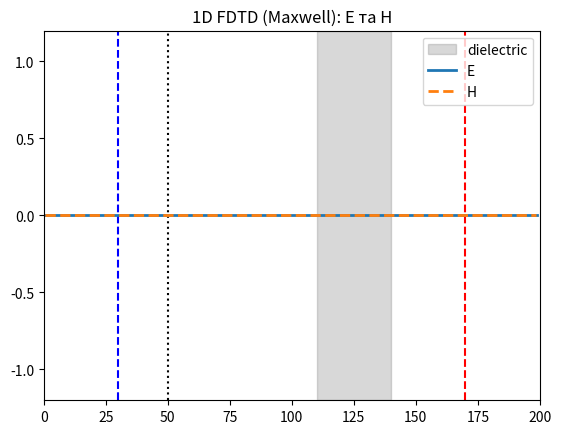
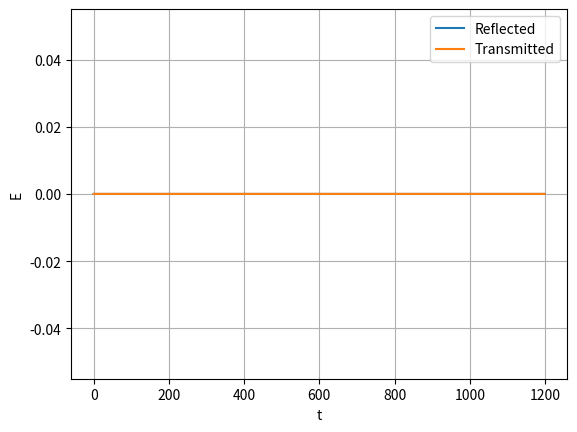
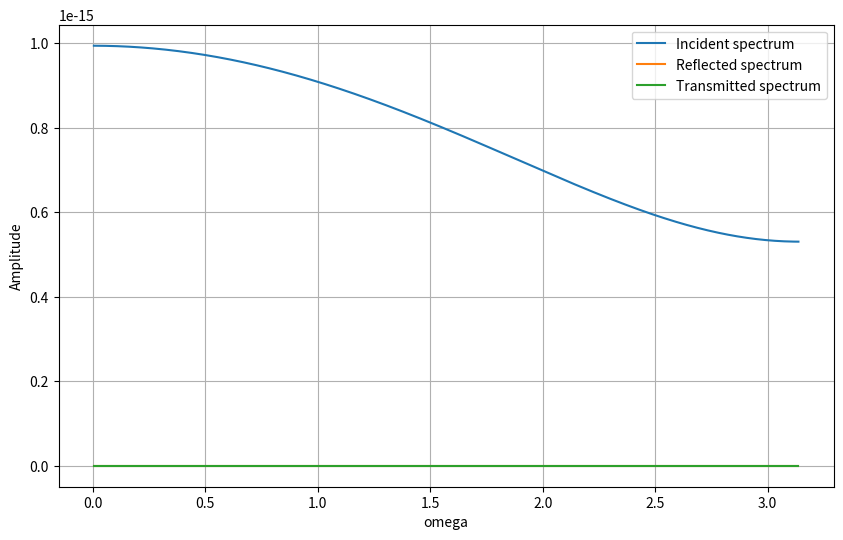
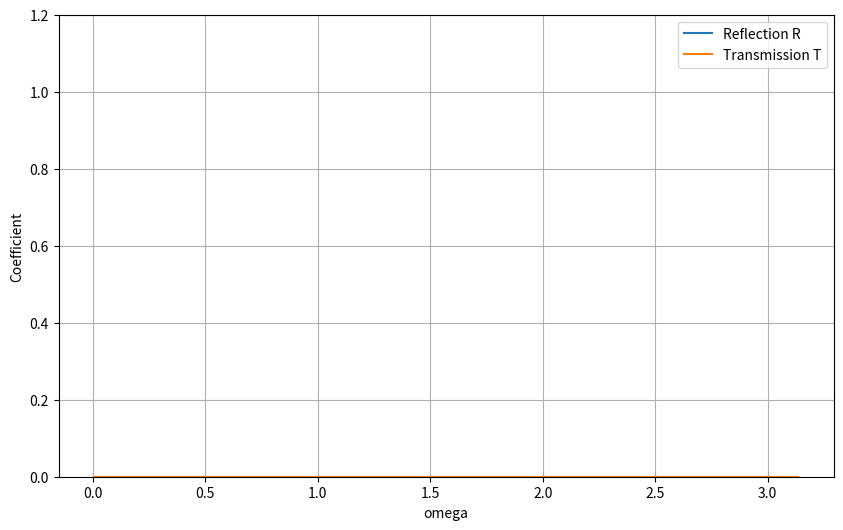
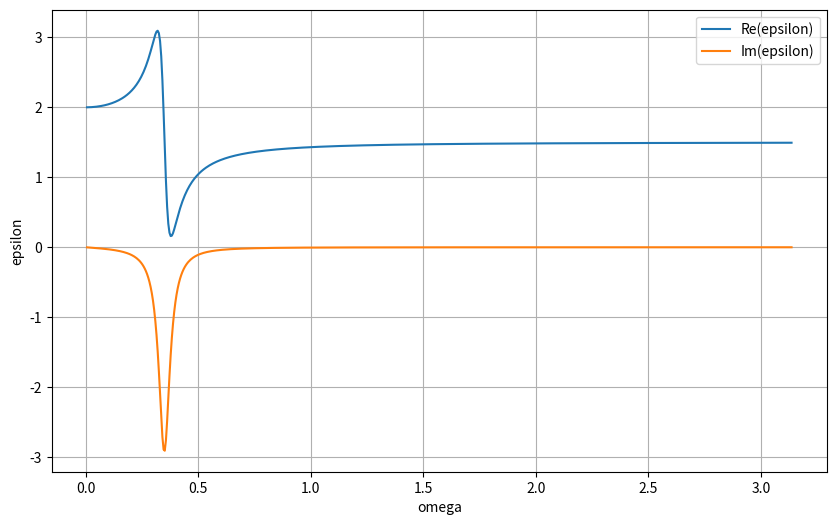

These figures' Python source, in order:
import numpy as np
import matplotlib.pyplot as plt
import matplotlib.animation as animation


def gaussian_pulse(x, mean, sigma):
    return np.exp(-(x - mean) ** 2 / (2 * sigma ** 2))


class FDTD1D_Maxwell:
    """
    1D FDTD (Yee)
    """

    def __init__(self, x_dim, time_tot, c, dx, S,
                 eps=1.0, mu=1.0):

        self.x_dim = x_dim
        self.time_tot = time_tot
        self.c = c
        self.dx = dx
        self.S = 0.2
        self.dt = S * dx / c
        self.signal_inc = np.zeros(time_tot)

        # --- тепер eps — СКАЛЯР ---
        self.eps = eps
        self.mu = mu

        # зонди
        self.probe_ref = 60
        self.probe_trn = 170

        self.signal_ref = np.zeros(time_tot)
        self.signal_trn = np.zeros(time_tot)

        # поля
        self.E = np.zeros(x_dim)
        self.E_old = np.zeros(x_dim)
        self.J = np.zeros(x_dim)
        self.J_old = np.zeros(x_dim)
        self.H = np.zeros(x_dim - 1)

        self.t_step = 0

        self.source_pos = x_dim // 2
        self.sigma_0 = 5

        # --- шар ---
        self.layer_start = 110
        self.layer_end = 140
        self.eps_r = 1.0
        # self.eps_inf = 4.0
        # self.eps_s = 80.0
        # self.delta_eps = self.eps_s - self.eps_inf  # = 3.0
        # self.tau = 10.0  # або 10.0

        self.eps_inf = 1.5
        self.eps_s = 6.0
        self.omega0 = 0.35
        self.delta = 0.03
        self.delta_eps = 0.5

        # self.delta2tau = self.dt / self.tau
        # self.k = (2 - self.delta2tau) / (2 + self.delta2tau)
        # self.beta = 2 * self.delta_eps * self.delta2tau / (2 + self.delta2tau)
        # self.C1 = 1
        # self.C2 = 2 * self.dt / (2 * self.eps_inf + self.beta)
        # self.C3 = (1 + self.k) * self.dt / (2 * self.eps_inf + self.beta)

        self.alpha = (2 - self.omega0 * self.dt ** 2) / (1 + self.delta * self.dt)
        self.ksi = (self.delta * self.dt - 1) / (1 + self.delta * self.dt)
        self.gamma = self.eps_inf * self.omega0 ** 2 * self.dt ** 2 / (1 + self.delta * self.dt)
        denominator = 2 * self.delta_eps + 0.5 * self.gamma
        self.C1 = 0.5 * self.gamma / denominator
        self.C2 = 2 * self.eps_inf / denominator
        self.C3 = 2 * self.dt / denominator

        # --- маска шару---
        self.mask = np.zeros(x_dim, dtype=bool)
        self.mask[self.layer_start:self.layer_end] = True
        self.mask_mid = self.mask[1:-1]


        # --- TFSF ---
        self.iL = x_dim // 4
        self.iR = self.iL + 5

        self.t0 = 30 * self.dt
        self.tw = 10 * self.dt

        self.probe_ref = 30
        self.probe_trn = 170

        self.signal_ref = np.zeros(time_tot)
        self.signal_trn = np.zeros(time_tot)




    def g(self, tau):
        return np.exp(-((tau - self.t0) / self.tw) ** 2)

    def src_E(self, t, z):
        return self.g(t - z / self.c)

    def src_H(self, t, z):
        return - self.g(t - z / self.c) / np.sqrt(self.mu / self.eps)

    # -------------------------------
    # Один крок
    # -------------------------------

    def update_H(self):
        self.H[:] += (self.dt / (self.mu * self.dx)) * \
                     (self.E[1:] - self.E[:-1])

    def apply_TFSF_H(self):
        t = self.t_step * self.dt
        zL = self.iL * self.dx

        self.H[self.iL - 1] += (self.dt / (self.mu * self.dx)) * self.src_E(t, zL)

    def update_E(self):
        curl = (self.H[1:] - self.H[:-1]) / self.dx

        E_mid = self.E[1:-1]
        J_mid = self.J[1:-1]
        E_mid_old = self.E_old[1:-1]
        J_mid_old = self.J_old[1:-1]

        # --- вакуум ---
        E_mid[~self.mask_mid] += self.dt * curl[~self.mask_mid] / self.eps

        # --- діелектрик ---
        self.update_lorentz_ade(E_mid, J_mid, E_mid_old, J_mid_old, curl)
        # self.update_debye_plrc(E_mid, psi_mid, curl)
        # self.update_dielectric_const(E_mid, curl)

    # def update_debye_ade(self, E_mid, J_mid, curl):
    #     E_mid_old = E_mid
    #     # --- оновлення E ---
    #     E_mid[self.mask_mid] += (
    #             self.C2 * curl[self.mask_mid]
    #             - self.C3 * J_mid[self.mask_mid]
    #     )
    #
    #     # --- оновлення J ---
    #     J_mid[self.mask_mid] = (
    #             self.k * J_mid[self.mask_mid]
    #             + ( self.beta / self.dt ) * (E_mid[self.mask_mid] - E_mid_old[self.mask_mid])
    #     )

    def update_lorentz_ade(self, E_mid, J_mid, E_mid_prev_prev, J_mid_prev_prev, curl):
        E_mid_prev = E_mid
        J_mid_prev = J_mid

        # --- оновлення E ---
        E_mid[self.mask_mid] =  self.C1 * E_mid_prev_prev[self.mask_mid] + self.C2 * E_mid_prev[self.mask_mid]
        + self.C3 * ( curl[self.mask_mid] - 0.5 * ( (1 + self.alpha) * J_mid_prev[self.mask_mid]
                                                    + self.ksi * J_mid_prev_prev[self.mask_mid]))


        # --- оновлення J ---
        J_mid[self.mask_mid] = (self.alpha * J_mid_prev[self.mask_mid] + self.ksi *  J_mid_prev_prev[self.mask_mid] +
                                (self.gamma / (2 * self.dt)) * (E_mid[self.mask_mid] - E_mid_prev_prev[self.mask_mid]))

    def update_dielectric_const(self, E_mid, curl):
        E_mid[self.mask_mid] += self.dt * curl[self.mask_mid] / (self.eps * self.eps_r)

    def apply_TFSF_E(self):
        t = self.t_step * self.dt
        t_half = t + 0.5 * self.dt

        zLh = (self.iL - 0.5) * self.dx

        self.E[self.iL] += (self.dt / (self.eps * self.dx)) * self.src_H(t_half, zLh)

    def apply_BC(self):
        self.E[0] = self.H[0]
        self.E[-1] = - self.H[-1]

    def record(self):
        if self.t_step < self.time_tot:
            self.signal_ref[self.t_step] = self.E[self.probe_ref]
            self.signal_trn[self.t_step] = self.E[self.probe_trn]

    def record_incident(self): 
        t = self.t_step * self.dt
        z = self.probe_ref * self.dx

        self.signal_inc[self.t_step] = self.src_E(t, z)

    def epsilon(self, omega):
        return self.eps_inf + (self.delta_eps * self.omega0 ** 2) / (self.omega0 ** 2 - omega ** 2 + 2j * self.delta * omega)


    def spectrum(self):

        inc_fft = np.fft.fftshift(np.fft.fft(self.signal_inc))
        ref_fft = np.fft.fftshift(np.fft.fft(self.signal_ref))
        trn_fft = np.fft.fftshift(np.fft.fft(self.signal_trn))

        freq = np.fft.fftshift(np.fft.fftfreq(len(inc_fft), d=self.dt))
        pos = freq > 0

        freq = freq[pos] 
        omega = 2 * np.pi * freq

        inc_spec = np.abs(inc_fft[pos])
        ref_spec = np.abs(ref_fft[pos])
        trn_spec = np.abs(trn_fft[pos])

        # --- коефіцієнти ---

        R = (ref_spec / (inc_spec + 1e-12)) ** 2
        T = (trn_spec / (inc_spec + 1e-12)) ** 2

        eps_lorentz = self.epsilon(omega)

        # =====================================
        # 1. Спектри
        # =====================================

        plt.figure(figsize=(10, 6))
 
        plt.plot(omega, inc_spec, label='Incident spectrum')

        plt.plot(omega, ref_spec, label='Reflected spectrum')

        plt.plot(omega, trn_spec, label='Transmitted spectrum')

        plt.xlabel('omega')
        plt.ylabel('Amplitude')
        plt.grid()
        plt.legend()

        # =====================================
        # 2. Проходження та відбиття
        # =====================================

        plt.figure(figsize=(10, 6))
        plt.plot(omega, R, label='Reflection R')
        plt.plot(omega, T, label='Transmission T')

        plt.xlabel('omega')
        plt.ylabel('Coefficient')

        plt.ylim(0, 1.2)
        plt.grid()
        plt.legend()

        # =====================================
        # 3. Дійсна та уявна частина epsilon
        # =====================================

        plt.figure(figsize=(10, 6))

        plt.plot(omega, eps_lorentz.real, label='Re(epsilon)')

        plt.plot(omega, eps_lorentz.imag, label='Im(epsilon)') 
        plt.xlabel('omega')
        plt.ylabel('epsilon')

        plt.grid()
        plt.legend()

        plt.show()

    def step(self):
        E_prev = self.E.copy()
        J_prev = self.J.copy()

        self.update_H()
        self.apply_TFSF_H()

        self.update_E()

        self.apply_TFSF_E()
        self.apply_BC()
        self.record()
        self.record_incident()

        self.E_old[:] = E_prev
        self.J_old[:] = J_prev

        self.t_step += 1


    def plot_signals(self):
        t = np.arange(self.time_tot) * self.dt

        plt.figure()
        plt.plot(t, self.signal_ref, label="Reflected")
        plt.plot(t, self.signal_trn, label="Transmitted")

        plt.legend()
        plt.grid()
        plt.xlabel("t")
        plt.ylabel("E")
        plt.show()

    # -------------------------------
    # Анімація
    # -------------------------------
    def animate(self):

        fig, ax = plt.subplots()

        ax.axvspan(self.layer_start, self.layer_end,
                   color='gray', alpha=0.3, label="dielectric")

        ax.set_xlim(0, self.x_dim)
        ax.set_ylim(-1.2, 1.2)
        ax.set_title("1D FDTD (Maxwell): E та H")
        ax.axvline(self.iL, ls=':', color='k')
        ax.axvline(self.probe_ref, ls='--', color='blue')
        ax.axvline(self.probe_trn, ls='--', color='red')

        lineE, = ax.plot([], [], lw=2, label="E")
        lineH, = ax.plot([], [], lw=2, linestyle="--", label="H")
        ax.legend()

        def update(frame):
            self.step()
            lineE.set_data(np.arange(self.x_dim), self.E)
            lineH.set_data(np.arange(self.x_dim - 1) + 0.5, self.H)
            return lineE, lineH

        ani = animation.FuncAnimation(
            fig, update,
            frames=self.time_tot,
            interval=50,
            blit=True,
            repeat=False
        )

        plt.show()
        return ani


# -------------------------------
# запуск
# -------------------------------
sim = FDTD1D_Maxwell(
    x_dim=200,
    time_tot=1200,
    c=1.0,
    dx=1.0,
    S=1.0
)

sim.animate()
sim.plot_signals()
sim.spectrum()
